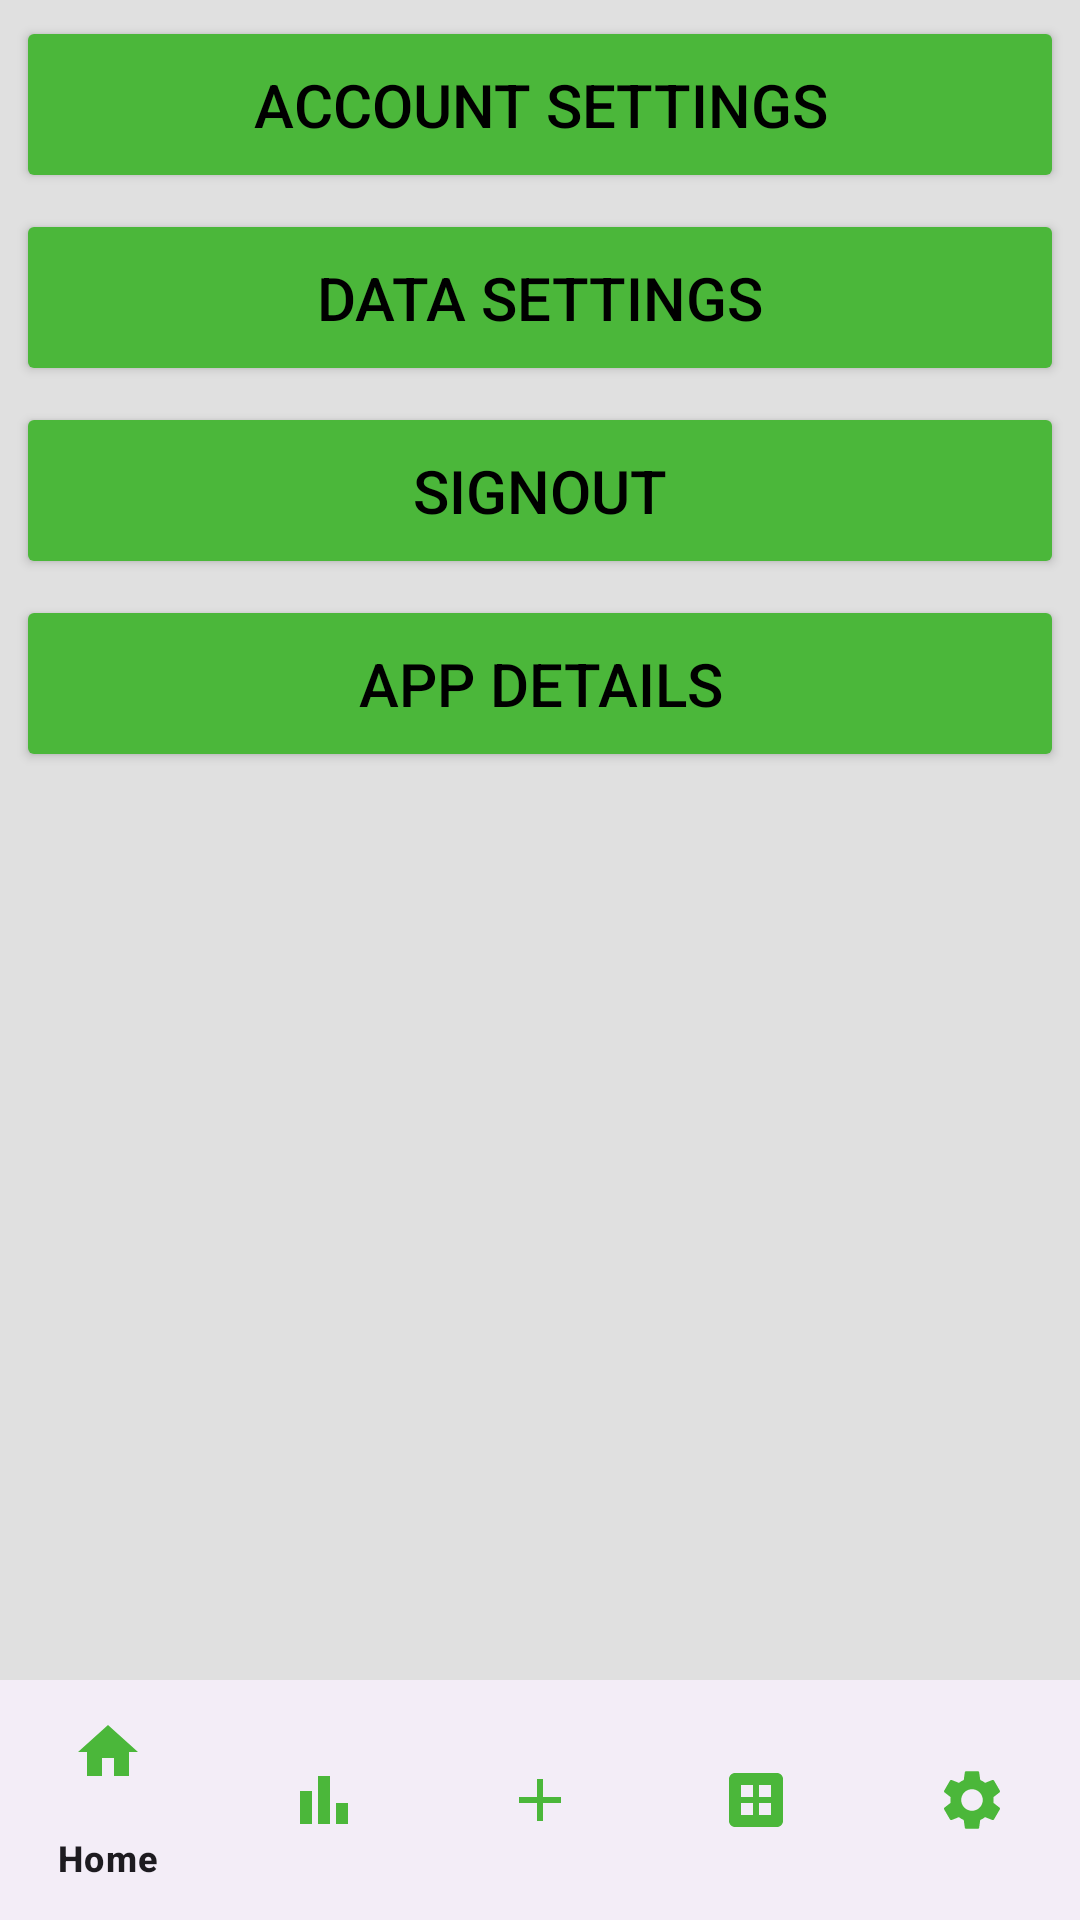

This screen was rendered from an Android layout file. Write that file and the resources it references.
<!-- AndroidManifest.xml: application theme Theme.CapitalAudit -->
<!-- res/layout/activity_settings.xml -->
<?xml version="1.0" encoding="utf-8"?>
<androidx.constraintlayout.widget.ConstraintLayout xmlns:android="http://schemas.android.com/apk/res/android"
    xmlns:app="http://schemas.android.com/apk/res-auto"
    xmlns:tools="http://schemas.android.com/tools"
    android:layout_width="match_parent"
    android:layout_height="match_parent"
    tools:context=".ActivityFiles.SettingsActivity">

    <Button
        android:id="@+id/AccountSettingsButton"
        android:layout_width="match_parent"
        android:layout_height="wrap_content"
        android:backgroundTint="@color/primary_color"
        android:paddingTop="16dp"
        android:paddingBottom="16dp"
        android:text="Account Settings"
        android:textColor="@color/black"
        android:layout_marginRight="16px"
        android:layout_marginLeft="16px"
        android:layout_marginTop="16px"
        android:layout_marginBottom="16px"
        android:textSize="20sp"
        app:layout_constraintTop_toTopOf="parent"
        tools:layout_editor_absoluteX="6dp" />

    <Button
        android:id="@+id/DataSettings"
        android:layout_width="match_parent"
        android:layout_height="wrap_content"
        android:backgroundTint="@color/primary_color"
        android:paddingTop="16dp"
        android:paddingBottom="16dp"
        android:text="Data settings"
        android:textColor="@color/black"
        android:layout_marginTop="16px"
        android:layout_marginBottom="16px"
        android:layout_marginRight="16px"
        android:layout_marginLeft="16px"
        android:textSize="20sp"
        app:layout_constraintTop_toBottomOf="@+id/AccountSettingsButton" />

    <Button
        android:id="@+id/SignOutbutton"
        android:layout_width="match_parent"
        android:layout_height="wrap_content"
        android:backgroundTint="@color/primary_color"
        android:paddingTop="16dp"
        android:paddingBottom="16dp"
        android:layout_marginRight="16px"
        android:layout_marginLeft="16px"
        android:text="Signout"
        android:textColor="@color/black"
        android:layout_marginTop="16px"
        android:layout_marginBottom="16px"
        android:textSize="20sp"
        app:layout_constraintTop_toBottomOf="@+id/DataSettings" />

    <Button
        android:id="@+id/Details"
        android:layout_width="match_parent"
        android:layout_height="wrap_content"
        android:backgroundTint="@color/primary_color"
        android:paddingTop="16dp"
        android:paddingBottom="16dp"
        android:layout_marginTop="16px"
        android:layout_marginBottom="16px"
        android:text="App Details"
        android:layout_marginRight="16px"
        android:layout_marginLeft="16px"
        android:textColor="@color/black"
        android:textSize="20sp"
        app:layout_constraintTop_toBottomOf="@+id/SignOutbutton" />


    <com.google.android.material.bottomnavigation.BottomNavigationView
        android:id="@+id/bottomNavigationView"
        android:layout_width="0dp"
        android:layout_height="wrap_content"
        app:layout_constraintBottom_toBottomOf="parent"
        app:layout_constraintEnd_toEndOf="parent"
        app:layout_constraintStart_toStartOf="parent"

        app:menu="@menu/bottom_nav_menu"
        app:itemIconTint="@color/primary_color"
        />


    <FrameLayout
        android:layout_width="0dp"
        android:layout_height="0dp"
        app:layout_constraintBottom_toTopOf="@+id/bottomNavigationView"
        app:layout_constraintEnd_toEndOf="parent"
        app:layout_constraintStart_toStartOf="parent">

    </FrameLayout>
</androidx.constraintlayout.widget.ConstraintLayout>
<!-- resources referenced by this layout -->
<resources>
  <color name="black">#FF000000</color>
  <color name="primary_color">#FF4BB73A</color> #Green
  <style name="Theme.CapitalAudit" parent="Base.Theme.CapitalAudit" />
  <style name="Base.Theme.CapitalAudit" parent="Theme.Material3.DayNight.NoActionBar">
          <item name="android:windowBackground">@color/background_color</item>
  
      </style>
  <color name="background_color">#E0E0E0</color> #Offwhite
</resources>
